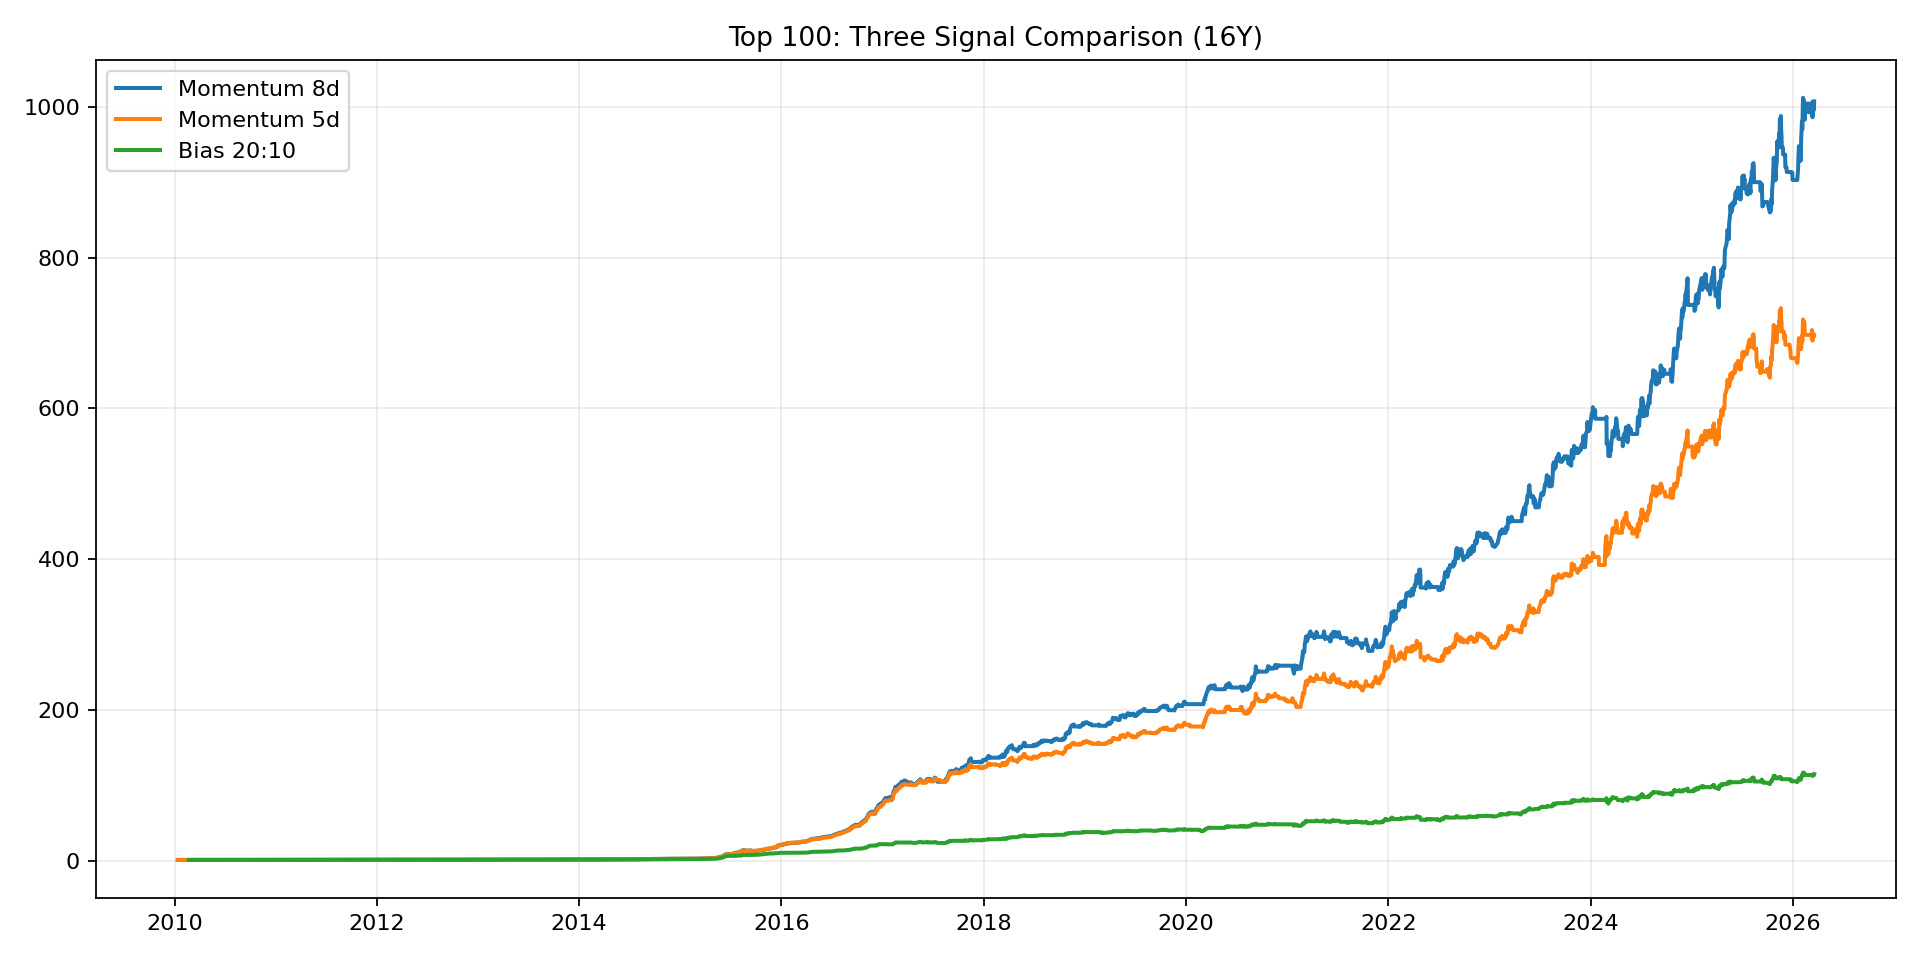

The table this chart was drawn from, first rows:
strategy, annual, max_dd, sharpe, vol, total_return, win_rate, active_days_pct, trades_per_year, peak_date, trough_date, recovery_date
mom8_top100_16y, 0.5337, -0.1078, 4.317, 0.1236, 1006, 0.7179, 0.7118, 24.3, 2024-01-09, 2024-03-05, 2024-07-02
mom5_top100_16y, 0.4988, -0.0992, 4.098, 0.1217, 695.7, 0.7026, 0.6805, 34.74, 2025-11-18, 2026-01-16, 
bias20_10_top100_16y, 0.3434, -0.09794, 3.194, 0.1075, 113.8, 0.6804, 0.5118, 21.85, 2022-04-13, 2022-07-05, 2022-09-05
